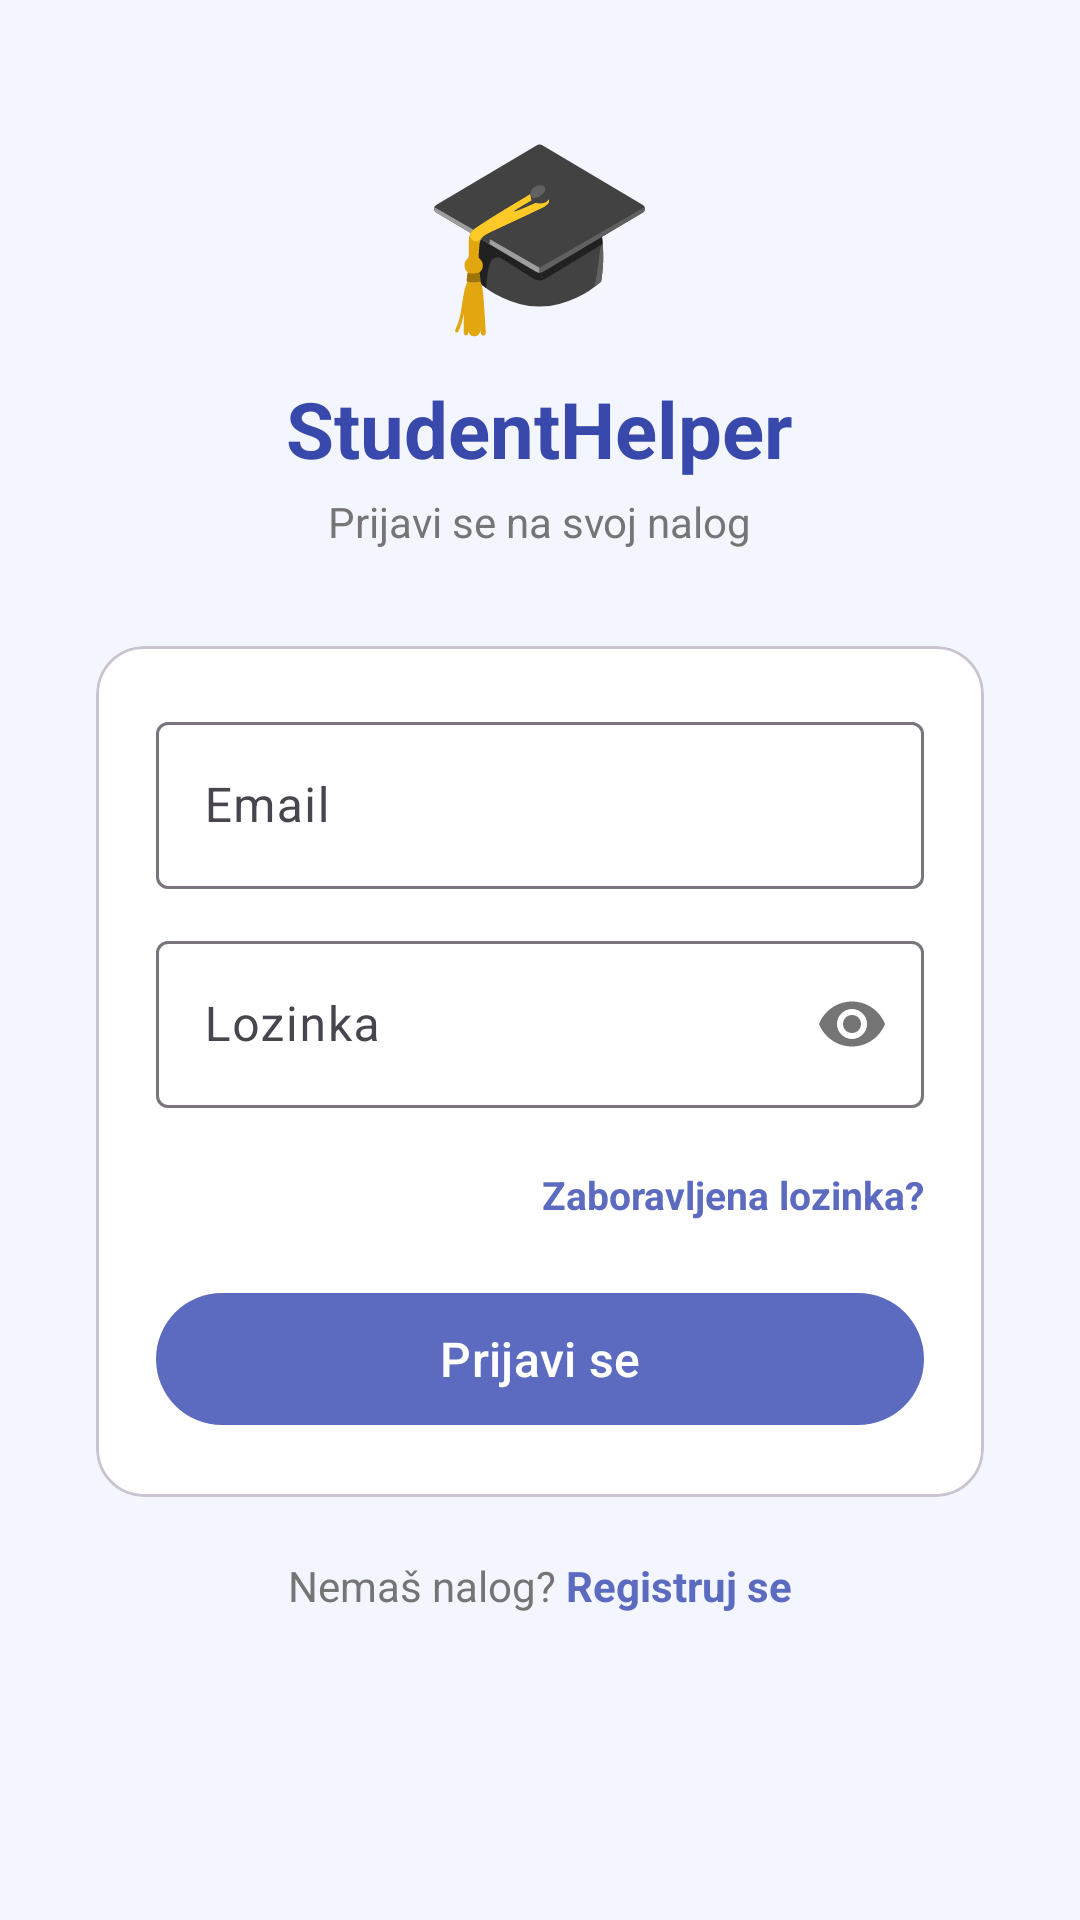

Here is an Android app screen rendered from its layout file. Give the layout XML and the strings, colors and styles it references.
<!-- AndroidManifest.xml: application theme Theme.StudentHelper -->
<!-- res/layout/activity_login.xml -->
<?xml version="1.0" encoding="utf-8"?>
<ScrollView xmlns:android="http://schemas.android.com/apk/res/android"
    xmlns:app="http://schemas.android.com/apk/res-auto"
    android:layout_width="match_parent"
    android:layout_height="match_parent"
    android:background="@color/colorBackground">

    <LinearLayout
        android:layout_width="match_parent"
        android:layout_height="wrap_content"
        android:gravity="center"
        android:orientation="vertical"
        android:padding="32dp">

        <TextView
            android:layout_width="wrap_content"
            android:layout_height="wrap_content"
            android:text="🎓"
            android:textSize="64sp" />

        <TextView
            android:layout_width="wrap_content"
            android:layout_height="wrap_content"
            android:layout_marginTop="8dp"
            android:text="StudentHelper"
            android:textColor="@color/colorPrimaryDark"
            android:textSize="26sp"
            android:textStyle="bold" />

        <TextView
            android:layout_width="wrap_content"
            android:layout_height="wrap_content"
            android:layout_marginTop="4dp"
            android:layout_marginBottom="32dp"
            android:text="Prijavi se na svoj nalog"
            android:textColor="@color/colorTextSecondary"
            android:textSize="14sp" />

        <com.google.android.material.card.MaterialCardView
            android:layout_width="match_parent"
            android:layout_height="wrap_content"
            app:cardBackgroundColor="@color/colorSurface"
            app:cardCornerRadius="16dp"
            app:cardElevation="0dp">

            <LinearLayout
                android:layout_width="match_parent"
                android:layout_height="wrap_content"
                android:orientation="vertical"
                android:padding="20dp">

                <com.google.android.material.textfield.TextInputLayout
                    style="@style/Widget.Material3.TextInputLayout.OutlinedBox"
                    android:layout_width="match_parent"
                    android:layout_height="wrap_content"
                    android:layout_marginBottom="12dp"
                    android:hint="Email">

                    <com.google.android.material.textfield.TextInputEditText
                        android:id="@+id/etLoginEmail"
                        android:layout_width="match_parent"
                        android:layout_height="wrap_content"
                        android:inputType="textEmailAddress" />
                </com.google.android.material.textfield.TextInputLayout>

                <com.google.android.material.textfield.TextInputLayout
                    style="@style/Widget.Material3.TextInputLayout.OutlinedBox"
                    android:layout_width="match_parent"
                    android:layout_height="wrap_content"
                    android:layout_marginBottom="20dp"
                    android:hint="Lozinka"
                    app:passwordToggleEnabled="true">

                    <com.google.android.material.textfield.TextInputEditText
                        android:id="@+id/etLoginPassword"
                        android:layout_width="match_parent"
                        android:layout_height="wrap_content"
                        android:inputType="textPassword" />
                </com.google.android.material.textfield.TextInputLayout>
                <TextView
                    android:id="@+id/tvForgotPassword"
                    android:layout_width="wrap_content"
                    android:layout_height="wrap_content"
                    android:layout_gravity="end"
                    android:layout_marginBottom="20dp"
                    android:text="Zaboravljena lozinka?"
                    android:textColor="@color/colorPrimary"
                    android:textSize="13sp"
                    android:textStyle="bold" />
                <com.google.android.material.button.MaterialButton
                    android:id="@+id/btnLogin"
                    android:layout_width="match_parent"
                    android:layout_height="52dp"
                    android:text="Prijavi se"
                    android:textSize="16sp"
                    app:backgroundTint="@color/colorPrimary" />

                <ProgressBar
                    android:id="@+id/progressLogin"
                    android:layout_width="wrap_content"
                    android:layout_height="wrap_content"
                    android:layout_gravity="center"
                    android:layout_marginTop="12dp"
                    android:visibility="gone" />

            </LinearLayout>
        </com.google.android.material.card.MaterialCardView>

        <LinearLayout
            android:layout_width="wrap_content"
            android:layout_height="wrap_content"
            android:layout_marginTop="20dp"
            android:orientation="horizontal">

            <TextView
                android:layout_width="wrap_content"
                android:layout_height="wrap_content"
                android:text="Nemaš nalog? "
                android:textColor="@color/colorTextSecondary"
                android:textSize="14sp" />

            <TextView
                android:id="@+id/tvGoToRegister"
                android:layout_width="wrap_content"
                android:layout_height="wrap_content"
                android:text="Registruj se"
                android:textColor="@color/colorPrimary"
                android:textSize="14sp"
                android:textStyle="bold" />
        </LinearLayout>

    </LinearLayout>
</ScrollView>
<!-- resources referenced by this layout -->
<resources>
  <color name="colorBackground">#F4F6FF</color>
  <color name="colorPrimary">#5C6BC0</color>
  <color name="colorPrimaryDark">#3949AB</color>
  <color name="colorSurface">#FFFFFF</color>
  <color name="colorTextSecondary">#757575</color>
  <style name="Theme.StudentHelper" parent="Theme.Material3.DayNight.NoActionBar">
          <item name="colorPrimary">@color/colorPrimary</item>
          <item name="colorOnPrimary">@color/white</item>
          <item name="colorSecondary">@color/colorSecondary</item>
          <item name="colorSurface">@color/colorSurface</item>
          <item name="colorOnSurface">@color/colorOnBackground</item>
  
      </style>
  <color name="white">#FFFFFFFF</color>
  <color name="colorSecondary">#FF6B6B</color>
  <color name="colorOnBackground">#1A1A2E</color>
</resources>
